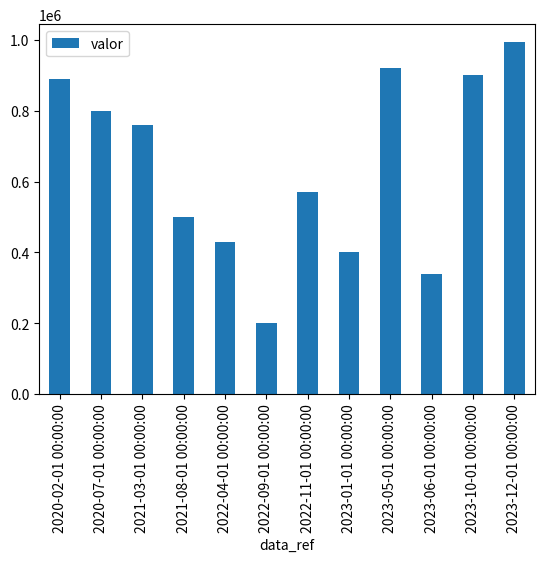
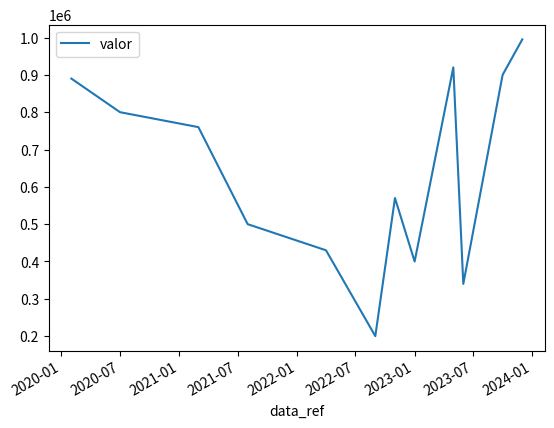

Write the Python code that produced these figures, in order.
# Importando bibliotecas necessárias
import pandas as pd
import matplotlib.pyplot as plt

# Dicionário de faturamento
dict_faturamento = {
    'data_ref': [
        '2023-01-01', 
        '2020-02-01', 
        '2021-03-01', 
        '2022-04-01', 
        '2023-05-01',
        '2023-06-01', 
        '2020-07-01', 
        '2021-08-01', 
        '2022-09-01', 
        '2023-10-01',
        '2022-11-01', 
        '2023-12-01',
        ],
    'valor': [
        400000, 
        890000, 
        760000, 
        430000, 
        920000,
        340000, 
        800000, 
        500000, 
        200000, 
        900000,
        570000, 
        995000,
        ]
}

# Obtendo a média
df_faturamento = pd.DataFrame.from_dict(dict_faturamento)
media = df_faturamento.valor.mean()
print(f'A média de vendas foi de: {media}')

# Trocando o tipo de variável das 'data_ref' no DataFrame
print(f'{df_faturamento.info()}\n')
df_faturamento['data_ref'] = pd.to_datetime(df_faturamento['data_ref'])
print(f'{df_faturamento.info()}\n')

# Plot dos gráficos
df_faturamento.sort_values('data_ref').plot.bar(x='data_ref', y='valor')
plt.show()

df_faturamento.sort_values('data_ref').plot.line(x='data_ref',y='valor')
plt.show()
